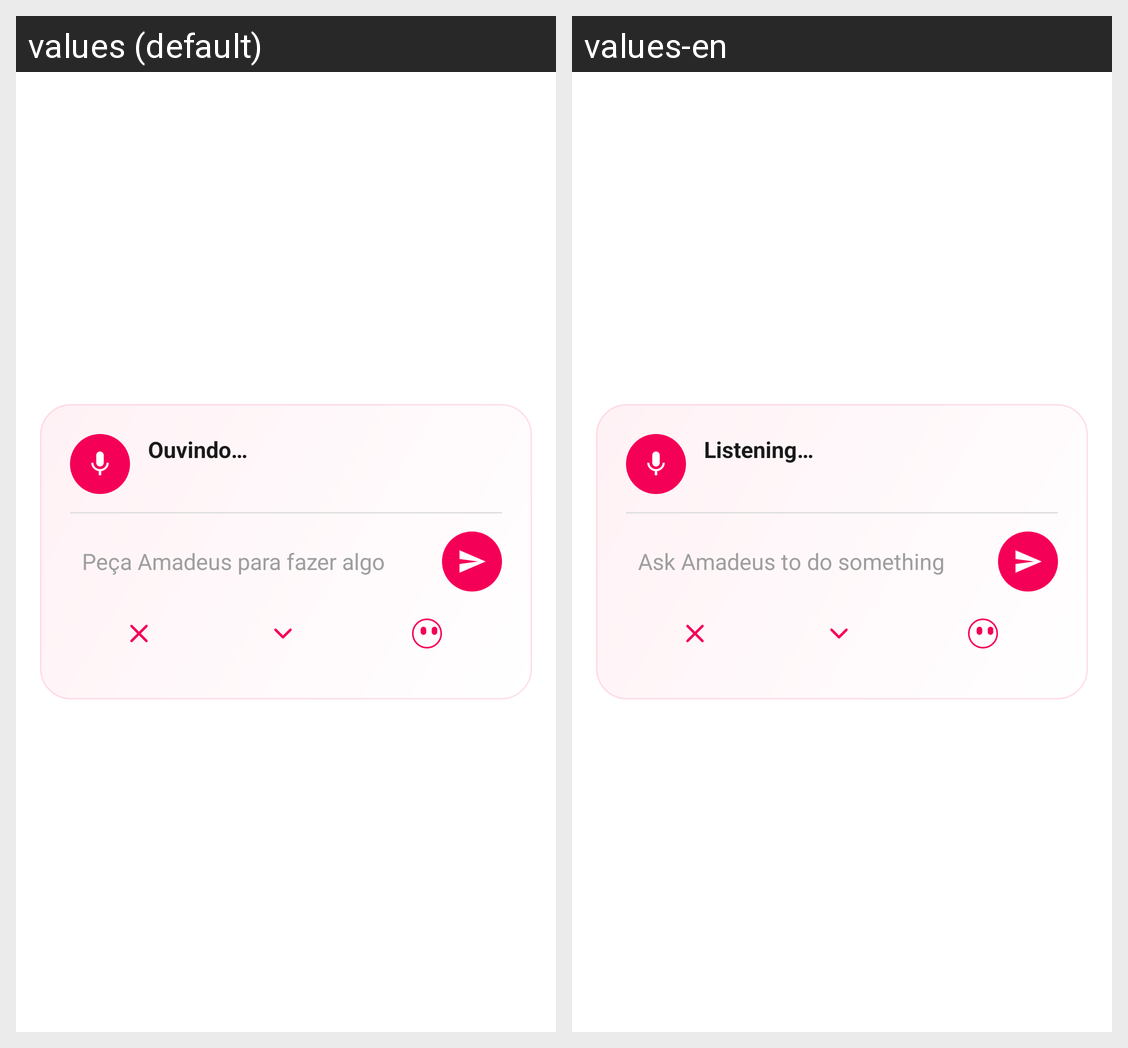

Translations of the strings shown on this Android screen, per locale in the grid:
Android screen res/layout/layout_voice_overlay.xml rendered under 2 locales, left to right: values (default), values-en. Device: Nexus 5 (rendered at 1080×1920; each locale shown at half size, 540×960, under a caption strip naming it); theme AppTheme.
Strings drawn on this screen, with the default value and each locale's value (text and hints the layout hard-codes, and strings that could not be matched under every locale, appear in the picture but are not listed):

ouvindo
  values: Ouvindo…
  values-en: Listening…

ouvir_dica
  values: Peça Amadeus para fazer algo
  values-en: Ask Amadeus to do something
